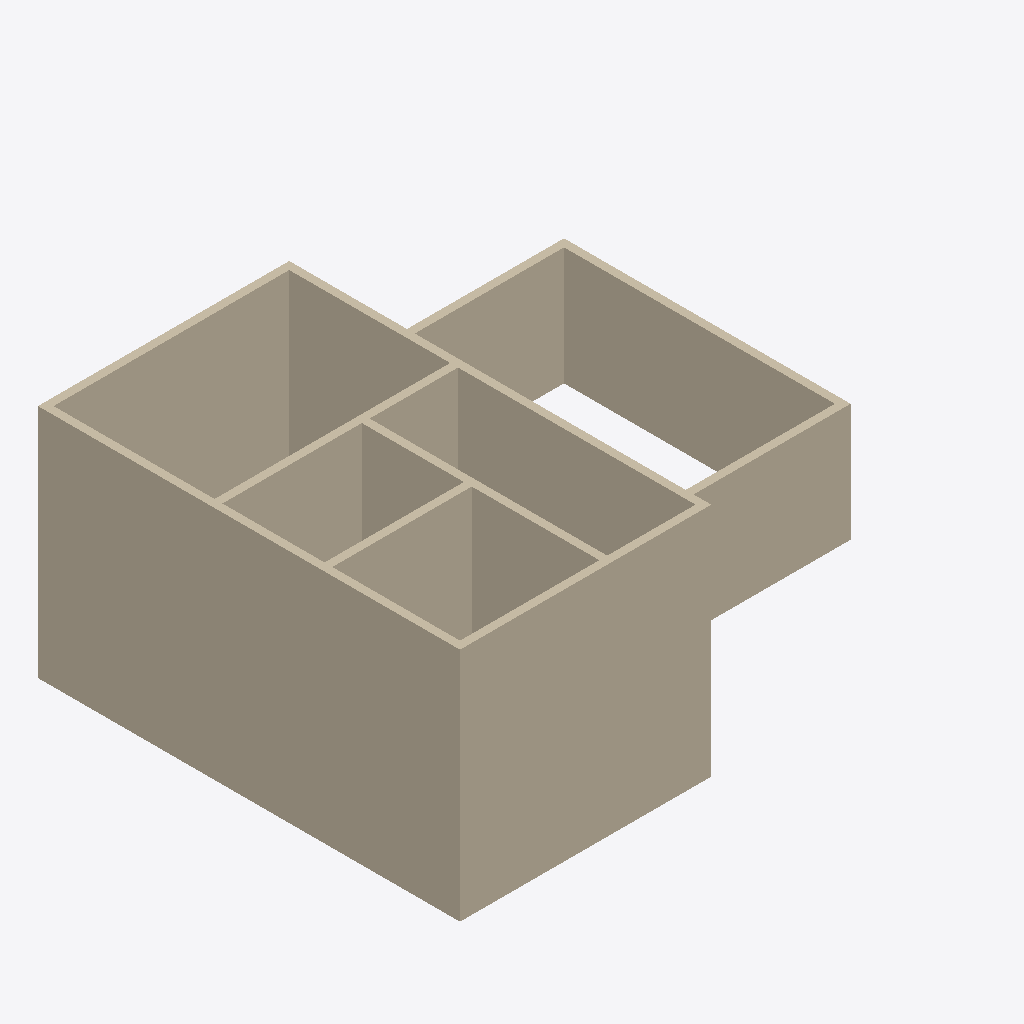
Isometric view of an IFC building model (IFC-SPF (STEP), schema IFC4X3, length unit millimetre), seen from the south-west, elements coloured by IFC class (only those large enough to see are counted): 15 walls (beige).
Extent 13.4 m × 10.8 m × 6.0 m (x, y, z). Storeys (2): L1 at 0.00 m; L2 at 3.00 m. Elements (17): 17 IfcWall.

HEADER;
FILE_DESCRIPTION(('ViewDefinition [CoordinationView]','RevitIdentifiers [ContentGUID: cbb0ae2e-6350-4225-8ca4-af668662c38d, VersionGUID: 50fceb7a-05dc-421d-bd9e-81a41c23ac37, NumberOfSaves: 23]','CoordinateReference [CoordinateBase: Shared Coordinates]'),'2;1');
FILE_NAME('01_017.ifc','2026-01-06T12:10:41+01:00',(''),(''),'ODA SDAI 24.6','Autodesk Revit 24.3.30.11 (ENU) - IFC 24.3.30.11','');
FILE_SCHEMA(('IFC4X3'));
ENDSEC;
DATA;
#27=IFCPROJECT('3BiAukOr129OoahsPvdJnz',#18,'Project Number',$,$,'Project Name','Project Status',(#22),#502);
#42=IFCSITE('3BiAukOr129OoahsPvdJn$',#18,'Default',$,$,#41,$,$,.ELEMENT.,(42,21,31,401672),(-71,-3,-24,-345703),0.0,$,$);
#32=IFCBUILDING('3BiAukOr129OoahsPvdJny',#18,'Building Name',$,$,#30,$,'Building Name',.ELEMENT.,$,$,#31);
#35=IFCBUILDINGSTOREY('2JF4e6axWHqu3u0C1FZlmi',#18,'L1',$,'Level:8mm Head',#34,$,'L1',.ELEMENT.,0.0);
#39=IFCBUILDINGSTOREY('1ZGO8hrFCHqw0v0026FpFv',#18,'L2',$,'Level:8mm Head',#38,$,'L2',.ELEMENT.,3000.00000000019);
#307=IFCWALL('1G$Ejw1Tn27RsUWQGSEz59',#18,'Basic Wall:Generic - 200mm:1604990',$,'Basic Wall:Generic - 200mm',#295,#306,'1604990',.NOTDEFINED.);
#73=IFCWALL('1u4oG4Ltr15fMWjwJ4pNV8',#18,'Basic Wall:Generic - 200mm:1602214',$,'Basic Wall:Generic - 200mm',#57,#72,'1602214',.NOTDEFINED.);
#373=IFCWALL('1G$Ejw1Tn27RsUWQGSEz6r',#18,'Basic Wall:Generic - 200mm:1604994',$,'Basic Wall:Generic - 200mm',#361,#372,'1604994',.NOTDEFINED.);
#351=IFCWALL('1G$Ejw1Tn27RsUWQGSEz6s',#18,'Basic Wall:Generic - 200mm:1604993',$,'Basic Wall:Generic - 200mm',#339,#350,'1604993',.NOTDEFINED.);
#153=IFCWALL('1u4oG4Ltr15fMWjwJ4pNOG',#18,'Basic Wall:Generic - 200mm:1602430',$,'Basic Wall:Generic - 200mm',#141,#152,'1602430',.NOTDEFINED.);
#131=IFCWALL('1u4oG4Ltr15fMWjwJ4pNPJ',#18,'Basic Wall:Generic - 200mm:1602365',$,'Basic Wall:Generic - 200mm',#119,#130,'1602365',.NOTDEFINED.);
#329=IFCWALL('1G$Ejw1Tn27RsUWQGSEz58',#18,'Basic Wall:Generic - 200mm:1604991',$,'Basic Wall:Generic - 200mm',#317,#328,'1604991',.NOTDEFINED.);
#197=IFCWALL('1u4oG4Ltr15fMWjwJ4pN4F',#18,'Basic Wall:Generic - 200mm:1602657',$,'Basic Wall:Generic - 200mm',#185,#196,'1602657',.NOTDEFINED.);
#109=IFCWALL('1u4oG4Ltr15fMWjwJ4pNUQ',#18,'Basic Wall:Generic - 200mm:1602292',$,'Basic Wall:Generic - 200mm',#97,#108,'1602292',.NOTDEFINED.);
#395=IFCWALL('1G$Ejw1Tn27RsUWQGSEzEq',#18,'Basic Wall:Generic - 200mm:1605507',$,'Basic Wall:Generic - 200mm',#383,#394,'1605507',.NOTDEFINED.);
#417=IFCWALL('1G$Ejw1Tn27RsUWQGSEzFQ',#18,'Basic Wall:Generic - 200mm:1605613',$,'Basic Wall:Generic - 200mm',#405,#416,'1605613',.NOTDEFINED.);
#439=IFCWALL('1G$Ejw1Tn27RsUWQGSEonI',#18,'Basic Wall:Generic - 200mm:1605733',$,'Basic Wall:Generic - 200mm',#427,#438,'1605733',.NOTDEFINED.);
#285=IFCWALL('1u4oG4Ltr15fMWjwJ4pNrL',#18,'Basic Wall:Generic - 200mm:1603643',$,'Basic Wall:Generic - 200mm',#273,#284,'1603643',.NOTDEFINED.);
#263=IFCWALL('1u4oG4Ltr15fMWjwJ4pNFH',#18,'Basic Wall:Generic - 200mm:1603263',$,'Basic Wall:Generic - 200mm',#251,#262,'1603263',.NOTDEFINED.);
#241=IFCWALL('1u4oG4Ltr15fMWjwJ4pNDB',#18,'Basic Wall:Generic - 200mm:1603109',$,'Basic Wall:Generic - 200mm',#229,#240,'1603109',.NOTDEFINED.);
ENDSEC;
